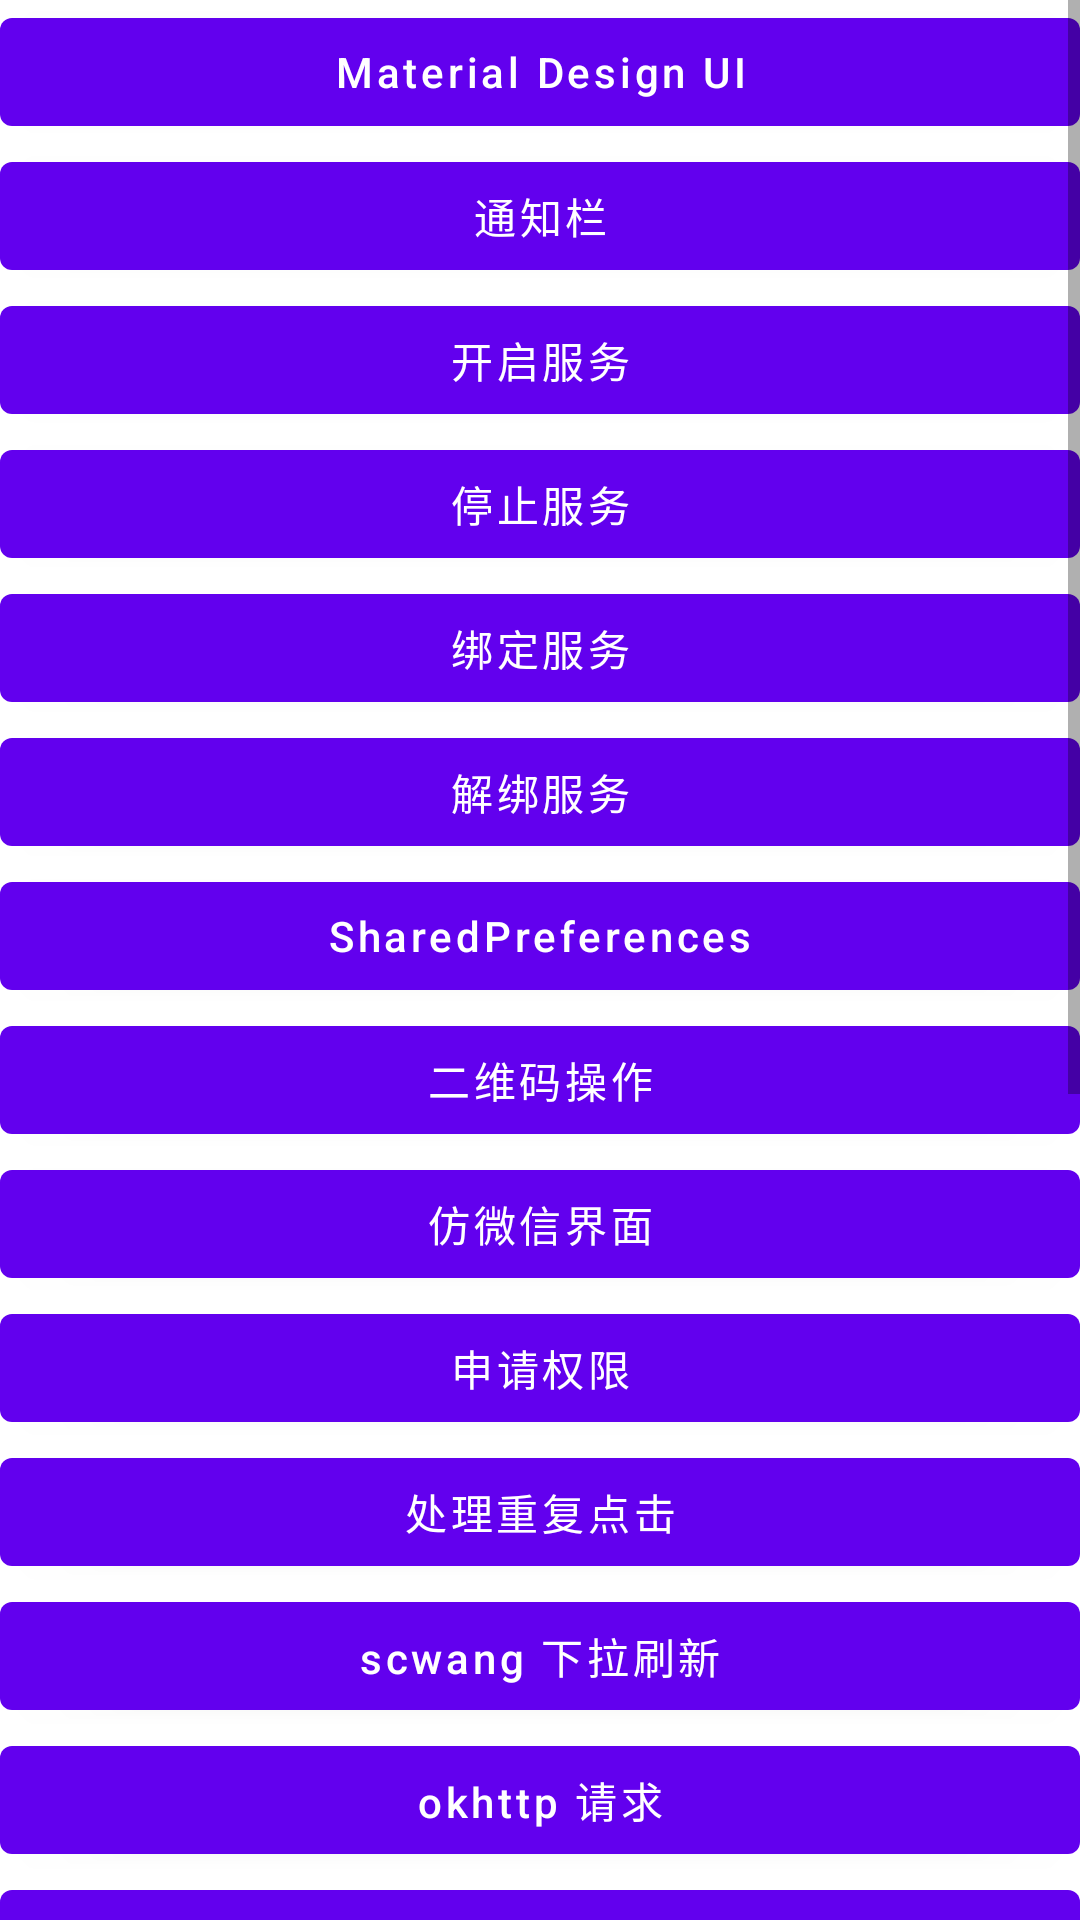

This screen was rendered from an Android layout file. Write that file and the resources it references.
<!-- AndroidManifest.xml: application theme AppTheme -->
<!-- res/layout/activity_main.xml -->
<?xml version="1.0" encoding="utf-8"?>
<ScrollView xmlns:android="http://schemas.android.com/apk/res/android"
    xmlns:app="http://schemas.android.com/apk/res-auto"
    xmlns:tools="http://schemas.android.com/tools"
    android:layout_width="match_parent"
    android:layout_height="wrap_content"
    tools:context=".ui.MainActivity">

    <LinearLayout
        android:layout_width="match_parent"
        android:layout_height="wrap_content"
        android:orientation="vertical">

        <Button
            android:id="@+id/btn_material"
            android:layout_width="match_parent"
            android:layout_height="wrap_content"
            android:textAllCaps="false"
            android:text="Material Design UI" />

        <Button
            android:id="@+id/start_notification"
            android:layout_width="match_parent"
            android:layout_height="wrap_content"
            android:text="通知栏" />

        <Button
            android:id="@+id/start_service"
            android:layout_width="match_parent"
            android:layout_height="wrap_content"
            android:text="开启服务" />

        <Button
            android:id="@+id/stop_service"
            android:layout_width="match_parent"
            android:layout_height="wrap_content"
            android:text="停止服务" />

        <Button
            android:id="@+id/bindService"
            android:layout_width="match_parent"
            android:layout_height="wrap_content"
            android:text="绑定服务" />

        <Button
            android:id="@+id/unbindService"
            android:layout_width="match_parent"
            android:layout_height="wrap_content"
            android:text="解绑服务" />

        <Button
            android:id="@+id/btn_shared_preferences"
            android:layout_width="match_parent"
            android:layout_height="wrap_content"
            android:text="SharedPreferences"
            android:textAllCaps="false" />

        <Button
            android:id="@+id/btn_zxingg"
            android:layout_width="match_parent"
            android:layout_height="wrap_content"
            android:text="二维码操作"
            android:textAllCaps="false" />

        <Button
            android:id="@+id/btn_fragment"
            android:layout_width="match_parent"
            android:layout_height="wrap_content"
            android:text="仿微信界面"
            android:textAllCaps="false" />

        <Button
            android:id="@+id/btn_permissions"
            android:layout_width="match_parent"
            android:layout_height="wrap_content"
            android:text="申请权限"
            android:textAllCaps="false" />

        <Button
            android:id="@+id/btn_click"
            android:layout_width="match_parent"
            android:layout_height="wrap_content"
            android:text="处理重复点击"
            android:textAllCaps="false" />

        <Button
            android:id="@+id/btn_scwang"
            android:layout_width="match_parent"
            android:layout_height="wrap_content"
            android:text="scwang 下拉刷新"
            android:textAllCaps="false" />

        <Button
            android:id="@+id/btn_okhttp"
            android:layout_width="match_parent"
            android:layout_height="wrap_content"
            android:text="okhttp 请求"
            android:textAllCaps="false" />

        <Button
            android:id="@+id/btn_database"
            android:layout_width="match_parent"
            android:layout_height="wrap_content"
            android:text="测试数据库操作" />

        <Button
            android:id="@+id/btn_html"
            android:layout_width="match_parent"
            android:layout_height="wrap_content"
            android:text="Android 加载HTML" />

        <Button
            android:id="@+id/btn_drawable"
            android:layout_width="match_parent"
            android:layout_height="wrap_content"
            android:text="通过drawable自定义圆角、圆形" />

        <Button
            android:id="@+id/btn_eventbus"
            android:layout_width="match_parent"
            android:layout_height="wrap_content"
            android:text="eventbus" />

        <Button
            android:id="@+id/next"
            android:layout_width="match_parent"
            android:layout_height="wrap_content"
            android:text="下一个" />

        <Button
            android:id="@+id/btn_jiaozi"
            android:layout_width="match_parent"
            android:layout_height="wrap_content"
            android:text="饺子视频" />

        <Button
            android:id="@+id/btn_monty"
            android:layout_width="match_parent"
            android:layout_height="wrap_content"
            android:text="红包算法" />

        <Button
            android:id="@+id/btn_algorithm"
            android:layout_width="match_parent"
            android:layout_height="wrap_content"
            android:text="十大算法" />


        <Button
            android:id="@+id/btn_viewpager"
            android:layout_width="match_parent"
            android:layout_height="wrap_content"
            android:text="APP启动引导页" />

        <Button
            android:id="@+id/btn_banner"
            android:layout_width="match_parent"
            android:layout_height="wrap_content"
            android:text="banner 引导页" />

        <TextView
            android:id="@+id/tv_show"
            android:layout_width="match_parent"
            android:layout_height="wrap_content" />
    </LinearLayout>


</ScrollView>
<!-- resources referenced by this layout -->
<resources>
  <style name="AppTheme" parent="Theme.MaterialComponents.Light.NoActionBar">
          
          <item name="colorPrimary">@color/colorPrimary</item>
          <item name="colorPrimaryDark">@color/colorPrimaryDark</item>
          <item name="colorAccent">@color/colorAccent</item>
      </style>
  <color name="colorPrimary">#6200EE</color>
  <color name="colorPrimaryDark">#3700B3</color>
  <color name="colorAccent">#03DAC5</color>
</resources>
